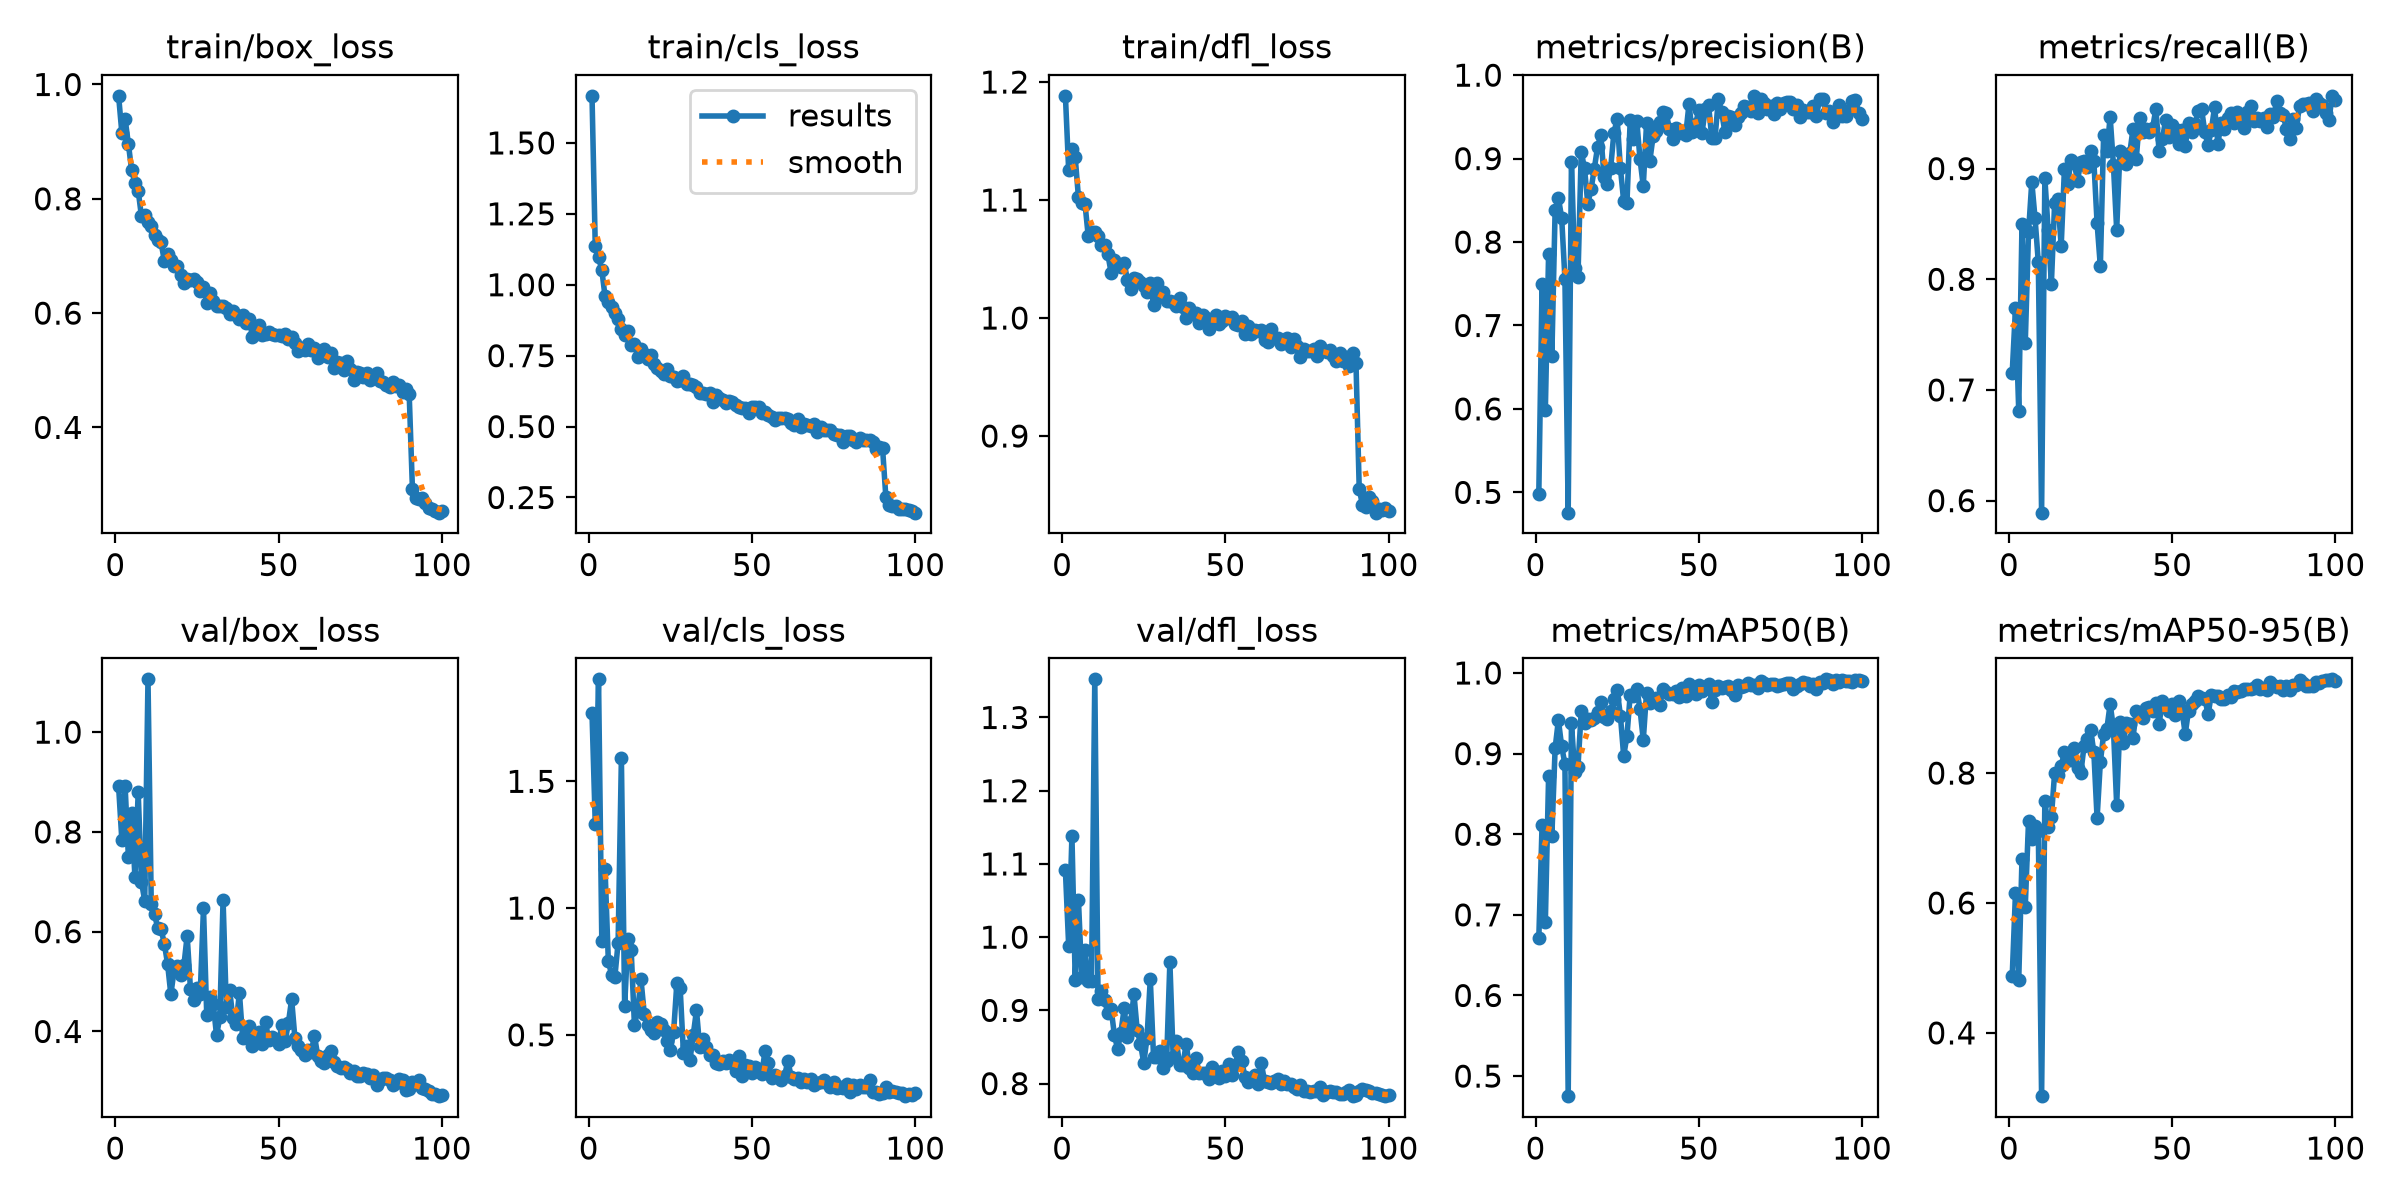

Values plotted in this chart, from the file beside it:
epoch, time, train/box_loss, train/cls_loss, train/dfl_loss, metrics/precision(B), metrics/recall(B), metrics/mAP50(B), metrics/mAP50-95(B), val/box_loss, val/cls_loss, val/dfl_loss, lr/pg0, lr/pg1, lr/pg2
1, 77.48, 0.9801, 1.666, 1.188, 0.498, 0.7152, 0.6707, 0.4869, 0.8912, 1.77, 1.091, 0.000473, 0.000473, 0.000473
2, 119.9, 0.9151, 1.135, 1.125, 0.7496, 0.7736, 0.8115, 0.6152, 0.7831, 1.331, 0.9885, 0.0009399, 0.0009399, 0.0009399
3, 145.9, 0.9394, 1.097, 1.143, 0.5985, 0.6813, 0.6906, 0.4819, 0.8911, 1.902, 1.138, 0.001397, 0.001397, 0.001397
4, 166.8, 0.8958, 1.052, 1.136, 0.7859, 0.8495, 0.8717, 0.6684, 0.7492, 0.8709, 0.9421, 0.001387, 0.001387, 0.001387
5, 187.4, 0.8496, 0.9587, 1.102, 0.664, 0.7423, 0.7983, 0.5944, 0.8375, 1.152, 1.05, 0.001372, 0.001372, 0.001372
6, 208.3, 0.8283, 0.9387, 1.098, 0.8385, 0.8424, 0.9067, 0.7261, 0.7095, 0.7922, 0.9458, 0.001358, 0.001358, 0.001358
7, 228.9, 0.8142, 0.922, 1.097, 0.8528, 0.888, 0.9415, 0.6987, 0.8792, 0.7365, 0.983, 0.001344, 0.001344, 0.001344
8, 249.6, 0.7692, 0.899, 1.069, 0.8292, 0.8549, 0.9091, 0.7193, 0.7002, 0.7282, 0.9401, 0.00133, 0.00133, 0.00133
9, 270.3, 0.7719, 0.8791, 1.073, 0.7563, 0.8152, 0.8871, 0.7101, 0.6617, 0.8641, 0.9405, 0.001316, 0.001316, 0.001316
10, 291.3, 0.7601, 0.8446, 1.073, 0.4757, 0.5891, 0.4751, 0.3026, 1.106, 1.59, 1.352, 0.001302, 0.001302, 0.001302
11, 312.7, 0.7528, 0.8224, 1.07, 0.8965, 0.8913, 0.9377, 0.7568, 0.6562, 0.6151, 0.9156, 0.001288, 0.001288, 0.001288
12, 333.6, 0.7363, 0.8353, 1.062, 0.7688, 0.8447, 0.8775, 0.7176, 0.6351, 0.8764, 0.9263, 0.001273, 0.001273, 0.001273
13, 355.3, 0.7278, 0.7892, 1.062, 0.7587, 0.796, 0.884, 0.7325, 0.6071, 0.834, 0.9142, 0.001259, 0.001259, 0.001259
14, 376.6, 0.7236, 0.7902, 1.054, 0.9079, 0.8691, 0.9524, 0.8006, 0.6051, 0.5373, 0.8959, 0.001245, 0.001245, 0.001245
15, 397.5, 0.6919, 0.744, 1.039, 0.8884, 0.8727, 0.9378, 0.7973, 0.5762, 0.5966, 0.9022, 0.001231, 0.001231, 0.001231
16, 425.8, 0.7029, 0.7736, 1.049, 0.846, 0.8297, 0.9435, 0.8108, 0.5355, 0.7187, 0.8666, 0.001217, 0.001217, 0.001217
17, 453.6, 0.6924, 0.7565, 1.046, 0.8632, 0.8999, 0.9418, 0.8325, 0.4742, 0.5833, 0.847, 0.001203, 0.001203, 0.001203
18, 480.1, 0.6827, 0.7389, 1.043, 0.888, 0.8861, 0.9443, 0.8195, 0.5226, 0.54, 0.8698, 0.001189, 0.001189, 0.001189
19, 506.7, 0.6833, 0.7524, 1.047, 0.9138, 0.9077, 0.9522, 0.82, 0.531, 0.5188, 0.9028, 0.001174, 0.001174, 0.001174
20, 533.6, 0.6662, 0.7219, 1.032, 0.9285, 0.9051, 0.9635, 0.8379, 0.5136, 0.5054, 0.8632, 0.00116, 0.00116, 0.00116
21, 555.3, 0.6524, 0.7055, 1.024, 0.8776, 0.889, 0.9455, 0.8076, 0.5325, 0.5503, 0.8841, 0.001146, 0.001146, 0.001146
22, 577.1, 0.6598, 0.6945, 1.034, 0.8696, 0.9061, 0.9435, 0.7994, 0.5917, 0.541, 0.9219, 0.001132, 0.001132, 0.001132
23, 598.2, 0.6584, 0.6859, 1.033, 0.8884, 0.9073, 0.9534, 0.8416, 0.486, 0.521, 0.8726, 0.001118, 0.001118, 0.001118
24, 619.8, 0.6601, 0.7032, 1.031, 0.9308, 0.9015, 0.9677, 0.852, 0.4622, 0.4765, 0.8542, 0.001104, 0.001104, 0.001104
25, 641.7, 0.654, 0.6795, 1.027, 0.9476, 0.916, 0.979, 0.8663, 0.4868, 0.441, 0.8282, 0.001089, 0.001089, 0.001089
26, 663.1, 0.6386, 0.6751, 1.022, 0.8882, 0.9073, 0.9469, 0.8331, 0.4749, 0.5114, 0.8625, 0.001075, 0.001075, 0.001075
27, 684.5, 0.6456, 0.6612, 1.029, 0.849, 0.8507, 0.8969, 0.7306, 0.6477, 0.7057, 0.9428, 0.001061, 0.001061, 0.001061
28, 706, 0.6183, 0.664, 1.011, 0.8472, 0.8116, 0.9222, 0.8171, 0.4321, 0.6854, 0.8361, 0.001047, 0.001047, 0.001047
29, 727.2, 0.6351, 0.6788, 1.029, 0.9463, 0.9301, 0.973, 0.8595, 0.4698, 0.4288, 0.8357, 0.001033, 0.001033, 0.001033
30, 748.7, 0.6204, 0.6516, 1.018, 0.9241, 0.9155, 0.9718, 0.8685, 0.4542, 0.4551, 0.8449, 0.001019, 0.001019, 0.001019
31, 770.4, 0.613, 0.6514, 1.022, 0.9453, 0.9468, 0.9806, 0.9062, 0.3923, 0.4002, 0.8214, 0.001005, 0.001005, 0.001005
32, 791.6, 0.6123, 0.6466, 1.014, 0.8995, 0.9034, 0.9553, 0.8697, 0.4285, 0.4984, 0.8308, 0.0009904, 0.0009904, 0.0009904
33, 813.1, 0.6132, 0.6413, 1.015, 0.8669, 0.8447, 0.9168, 0.751, 0.6637, 0.5968, 0.9659, 0.0009763, 0.0009763, 0.0009763
34, 834.4, 0.6091, 0.6169, 1.013, 0.9421, 0.9158, 0.9758, 0.8783, 0.4482, 0.4504, 0.8369, 0.0009621, 0.0009621, 0.0009621
35, 855.9, 0.598, 0.6196, 1.01, 0.897, 0.9068, 0.9622, 0.8455, 0.4832, 0.4827, 0.8582, 0.000948, 0.000948, 0.000948
36, 877, 0.6031, 0.6154, 1.017, 0.9266, 0.9039, 0.9673, 0.8778, 0.4275, 0.4532, 0.8249, 0.0009339, 0.0009339, 0.0009339
37, 898.2, 0.597, 0.6188, 1.009, 0.9327, 0.9136, 0.9694, 0.8751, 0.4145, 0.4204, 0.8258, 0.0009197, 0.0009197, 0.0009197
38, 919.8, 0.5892, 0.5854, 1, 0.9434, 0.9359, 0.9605, 0.8544, 0.478, 0.422, 0.8546, 0.0009056, 0.0009056, 0.0009056
39, 941.3, 0.5973, 0.6109, 1.009, 0.9559, 0.9089, 0.9796, 0.896, 0.3866, 0.3901, 0.8208, 0.0008914, 0.0008914, 0.0008914
40, 963, 0.5828, 0.6019, 1.004, 0.9547, 0.9455, 0.977, 0.8925, 0.3947, 0.3857, 0.8144, 0.0008773, 0.0008773, 0.0008773
41, 984.9, 0.5893, 0.5946, 1.004, 0.936, 0.933, 0.9744, 0.8847, 0.4118, 0.3982, 0.835, 0.0008631, 0.0008631, 0.0008631
42, 1006, 0.5583, 0.5845, 0.9953, 0.9237, 0.9355, 0.9743, 0.9006, 0.3707, 0.3908, 0.8139, 0.000849, 0.000849, 0.000849
43, 1028, 0.5756, 0.5886, 1.003, 0.9361, 0.9332, 0.9771, 0.9012, 0.393, 0.3998, 0.8149, 0.0008348, 0.0008348, 0.0008348
44, 1049, 0.5786, 0.5855, 1, 0.9325, 0.9366, 0.9707, 0.895, 0.3981, 0.3904, 0.8142, 0.0008207, 0.0008207, 0.0008207
45, 1071, 0.5624, 0.5745, 0.9903, 0.9309, 0.9538, 0.9809, 0.9074, 0.3757, 0.3559, 0.8062, 0.0008065, 0.0008065, 0.0008065
46, 1092, 0.5636, 0.5694, 0.997, 0.9284, 0.9154, 0.971, 0.8762, 0.4187, 0.4158, 0.8229, 0.0007924, 0.0007924, 0.0007924
47, 1113, 0.5662, 0.5648, 1.003, 0.9652, 0.9264, 0.986, 0.911, 0.3828, 0.3375, 0.8105, 0.0007782, 0.0007782, 0.0007782
48, 1134, 0.5633, 0.5659, 0.9945, 0.9315, 0.9443, 0.9787, 0.902, 0.3882, 0.3812, 0.807, 0.0007641, 0.0007641, 0.0007641
49, 1154, 0.5609, 0.5484, 0.9977, 0.9412, 0.9285, 0.9739, 0.8953, 0.3851, 0.3775, 0.8178, 0.0007499, 0.0007499, 0.0007499
50, 1175, 0.5613, 0.569, 1.001, 0.9578, 0.9397, 0.9849, 0.9066, 0.3751, 0.3492, 0.8102, 0.0007358, 0.0007358, 0.0007358
51, 1195, 0.56, 0.57, 1, 0.9311, 0.9356, 0.9779, 0.8887, 0.4137, 0.3727, 0.8274, 0.0007216, 0.0007216, 0.0007216
52, 1216, 0.564, 0.568, 1.001, 0.9595, 0.922, 0.9815, 0.9103, 0.38, 0.3651, 0.8117, 0.0007075, 0.0007075, 0.0007075
53, 1237, 0.5547, 0.5463, 0.995, 0.9639, 0.9353, 0.9858, 0.8966, 0.417, 0.3461, 0.8251, 0.0006934, 0.0006934, 0.0006934
54, 1258, 0.5576, 0.5505, 0.9938, 0.9245, 0.9203, 0.9641, 0.8602, 0.4643, 0.4364, 0.8436, 0.0006792, 0.0006792, 0.0006792
55, 1279, 0.548, 0.5416, 0.9976, 0.9253, 0.9413, 0.9788, 0.8962, 0.3871, 0.3884, 0.8307, 0.0006651, 0.0006651, 0.0006651
56, 1300, 0.5344, 0.5323, 0.9868, 0.9714, 0.9329, 0.9837, 0.9064, 0.3709, 0.3301, 0.8097, 0.0006509, 0.0006509, 0.0006509
57, 1320, 0.539, 0.5215, 0.9936, 0.9559, 0.9402, 0.9808, 0.9116, 0.3637, 0.3423, 0.8018, 0.0006368, 0.0006368, 0.0006368
58, 1342, 0.5362, 0.5298, 0.9862, 0.9317, 0.9522, 0.982, 0.9193, 0.3523, 0.3348, 0.8077, 0.0006226, 0.0006226, 0.0006226
59, 1364, 0.5452, 0.5299, 0.9899, 0.9516, 0.9539, 0.9836, 0.916, 0.3621, 0.3232, 0.8121, 0.0006085, 0.0006085, 0.0006085
60, 1386, 0.5357, 0.5311, 0.9886, 0.9496, 0.9329, 0.9794, 0.9146, 0.3593, 0.3391, 0.7994, 0.0005943, 0.0005943, 0.0005943
... 40 more rows
